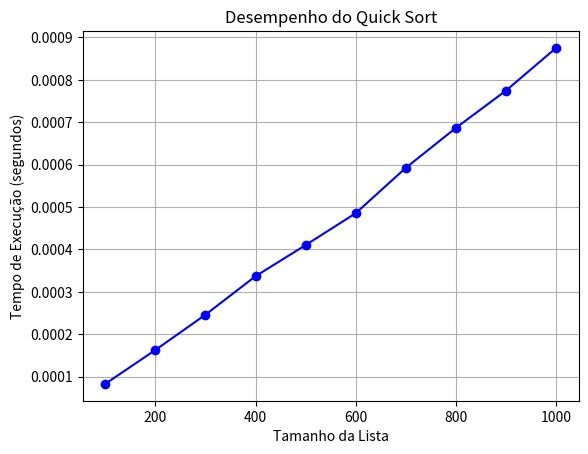

Source code (Python):
import time
import random
import matplotlib.pyplot as plt

def quick_sort(arr):
    if len(arr) <= 1:
        return arr
    else:
        pivot = arr[0]
        less = [x for x in arr[1:] if x <= pivot]
        greater = [x for x in arr[1:] if x > pivot]
        return quick_sort(less) + [pivot] + quick_sort(greater)
    

# Função para medir o tempo
def measure_time(arr):
    start_time = time.time()
    quick_sort(arr)
    end_time = time.time()
    return end_time - start_time

# Lista de tamanhos de listas
list_sizes = [
    100, 200, 300, 400, 500, 600, 700, 800, 900, 1000,
    # 1100, 1200, 1300, 1400, 1500, 1600, 1700, 1800, 1900, 2000, 2100, 2200, 2300, 2400, 2500, 2600, 2700, 2800, 2900, 3000, 3100, 3200, 3300, 3400, 3500, 3600, 3700, 3800, 3900, 4000, 4100, 4200, 4300, 4400, 4500, 4600, 4700, 4800, 4900, 5000, 5100, 5200, 5300, 5400, 5500, 5600, 5700, 5800, 5900, 6000, 6100, 6200, 6300, 6400, 6500, 6600, 6700, 6800, 6900, 7000, 7100, 7200, 7300, 7400, 7500, 7600, 7700, 7800, 7900, 8000, 8100, 8200, 8300, 8400, 8500, 8600, 8700, 8800, 8900, 9000, 9100, 9200, 9300, 9400, 9500, 9600, 9700, 9800, 9900, 10000,
    # 10100, 10200, 10300, 10400, 10500, 10600, 10700, 10800, 10900, 11000, 11100, 11200, 11300, 11400, 11500, 11600, 11700, 11800, 11900, 12000, 12100, 12200, 12300, 12400, 12500, 12600, 12700, 12800, 12900, 13000, 13100, 13200, 13300, 13400, 13500, 13600, 13700, 13800, 13900, 14000, 14100, 14200, 14300, 14400, 14500, 14600, 14700, 14800, 14900, 15000, 15100, 15200, 15300, 15400, 15500, 15600, 15700, 15800, 15900, 16000, 16100, 16200, 16300, 16400, 16500, 16600, 16700, 16800, 16900, 17000, 17100, 17200, 17300, 17400, 17500, 17600, 17700, 17800, 17900, 18000, 18100, 18200, 18300, 18400, 18500, 18600, 18700, 18800, 18900, 19000, 19100, 19200, 19300, 19400, 19500, 19600, 19700, 19800, 19900, 20000
]

# Medir o tempo para cada tamanho da lista
execution_times = []
for size in list_sizes:
    arr = [random.randint(1, 10000) for _ in range(size)]
    time_taken = measure_time(arr)
    execution_times.append(time_taken)

# Criar o gráfico
plt.plot(list_sizes, execution_times, marker='o', linestyle='-', color='b')
plt.xlabel('Tamanho da Lista')
plt.ylabel('Tempo de Execução (segundos)')
plt.title('Desempenho do Quick Sort')
plt.grid(True)
plt.show()
